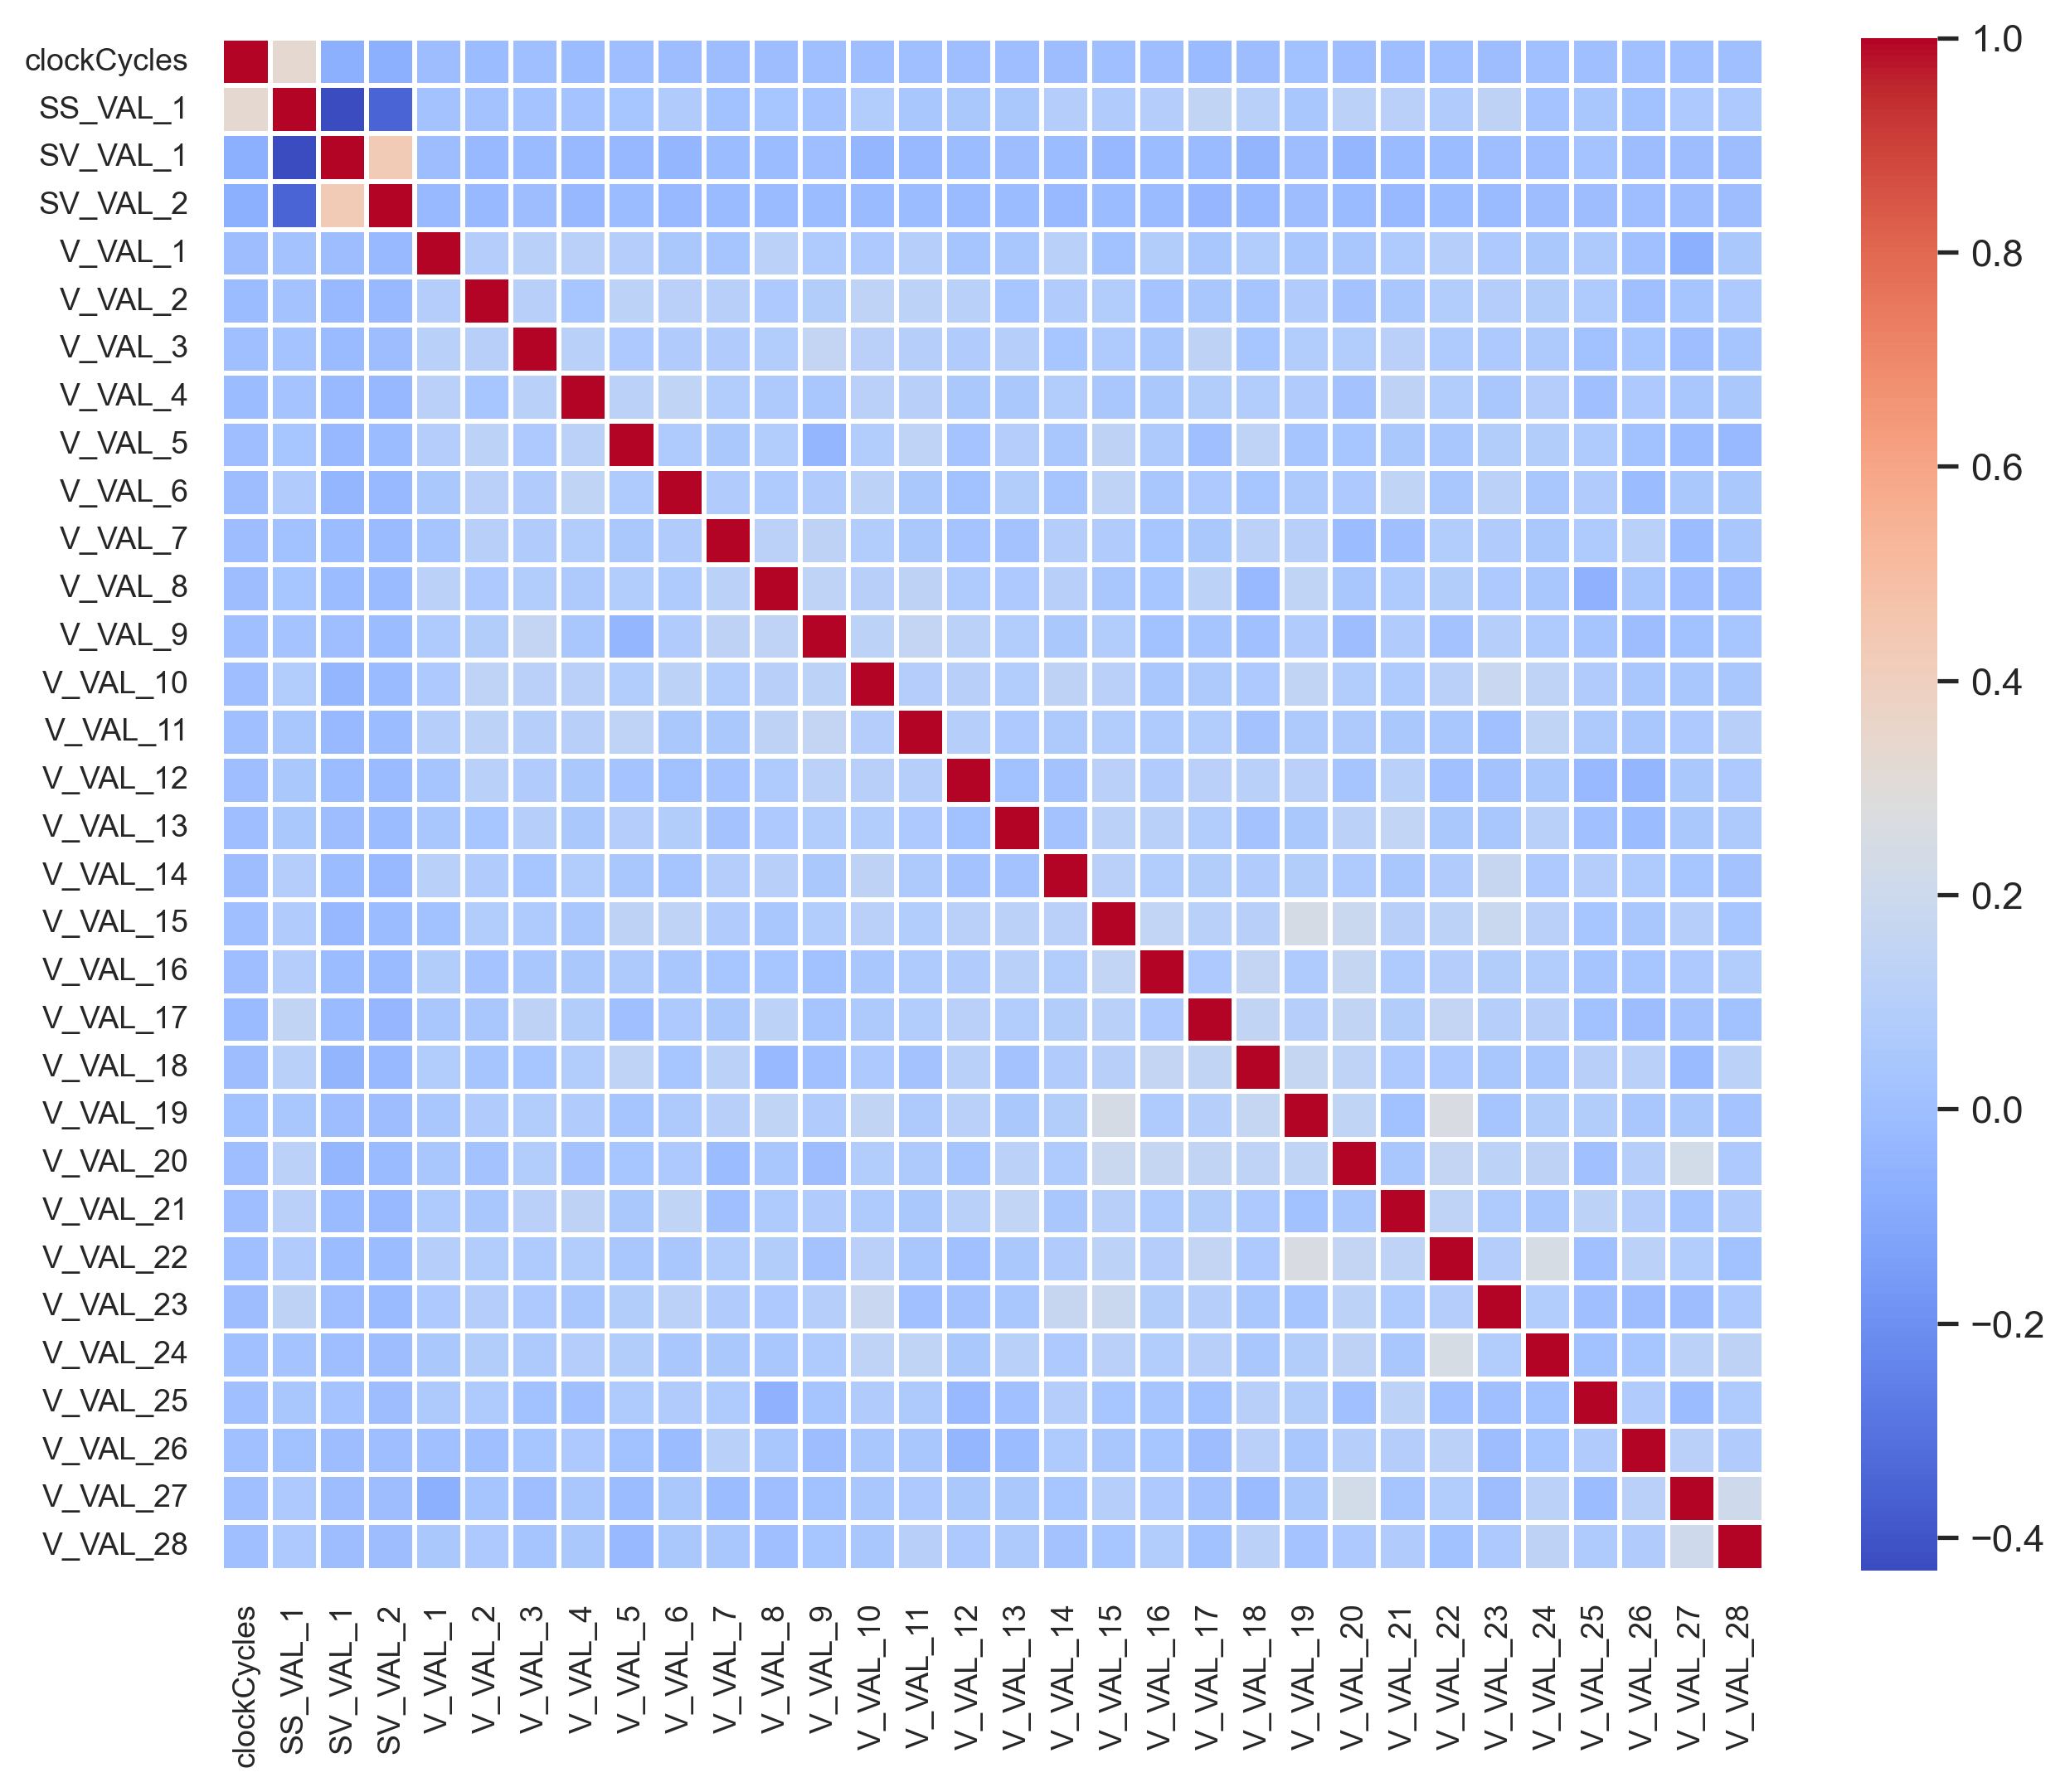

The file beside this chart, header and first rows:
, clockCycles, SS_VAL_1, SV_VAL_1, SV_VAL_2, V_VAL_1, V_VAL_2, V_VAL_3, V_VAL_4, V_VAL_5, V_VAL_6, V_VAL_7, V_VAL_8, V_VAL_9, V_VAL_10, V_VAL_11, V_VAL_12, V_VAL_13, V_VAL_14, V_VAL_15, V_VAL_16, V_VAL_17, V_VAL_18, V_VAL_19
clockCycles, 1.0, 0.3304, -0.07455, -0.07038, -0.0102, -0.01177, 0.002264, -0.01634, -0.003097, -0.01117, -0.006367, -0.007659, 0.0003824, -0.002847, 0.002241, -0.004492, -0.001529, -0.006848, 0.004273, -0.002792, -0.02006, -0.008191, 0.01198
SS_VAL_1, 0.3304, 1.0, -0.4306, -0.3523, 0.02053, 0.0173, 0.02384, 0.0232, 0.03344, 0.07259, 0.01447, 0.03428, 0.02426, 0.07834, 0.04352, 0.0542, 0.05386, 0.09012, 0.07371, 0.09136, 0.1476, 0.107, 0.0421
SV_VAL_1, -0.07455, -0.4306, 1.0, 0.4249, -0.01026, -0.02335, -0.02087, -0.02759, -0.02846, -0.04107, -0.01639, -0.01201, -0.0003928, -0.043, -0.02313, -0.01517, -0.009638, -0.0157, -0.03262, -0.01622, -0.0186, -0.04743, -0.009878
SV_VAL_2, -0.07038, -0.3523, 0.4249, 1.0, -0.02306, -0.02306, -0.01052, -0.02944, -0.01477, -0.02564, -0.01924, -0.02101, -0.01291, -0.01911, -0.01306, -0.0172, -0.01556, -0.0233, -0.01378, -0.01846, -0.03673, -0.02365, -0.006361
V_VAL_1, -0.0102, 0.02053, -0.01026, -0.02306, 1.0, 0.09298, 0.1104, 0.1115, 0.09267, 0.05327, 0.02778, 0.1222, 0.07111, 0.06068, 0.09494, 0.03104, 0.04464, 0.1113, 0.01551, 0.08452, 0.04987, 0.08006, 0.04973
V_VAL_2, -0.01177, 0.0173, -0.02335, -0.02306, 0.09298, 1.0, 0.1022, 0.03731, 0.1245, 0.1166, 0.1049, 0.05586, 0.08406, 0.1362, 0.1235, 0.1106, 0.03669, 0.07756, 0.08267, 0.02601, 0.04437, 0.03006, 0.07397
V_VAL_3, 0.002264, 0.02384, -0.02087, -0.01052, 0.1104, 0.1022, 1.0, 0.1113, 0.0577, 0.07444, 0.07559, 0.07914, 0.1598, 0.1143, 0.095, 0.07619, 0.09552, 0.03697, 0.06841, 0.03971, 0.1287, 0.0367, 0.07949
V_VAL_4, -0.01634, 0.0232, -0.02759, -0.02944, 0.1115, 0.03731, 0.1113, 1.0, 0.1185, 0.1425, 0.07803, 0.06397, 0.04538, 0.1164, 0.1056, 0.05365, 0.05507, 0.07824, 0.04905, 0.05537, 0.08864, 0.08008, 0.07526
V_VAL_5, -0.003097, 0.03344, -0.02846, -0.01477, 0.09267, 0.1245, 0.0577, 0.1185, 1.0, 0.06771, 0.05058, 0.07845, -0.03979, 0.08094, 0.1366, 0.02499, 0.09013, 0.04075, 0.1306, 0.0613, 0.001243, 0.1355, 0.03114
V_VAL_6, -0.01117, 0.07259, -0.04107, -0.02564, 0.05327, 0.1166, 0.07444, 0.1425, 0.06771, 1.0, 0.07626, 0.06995, 0.07277, 0.1277, 0.05428, 0.01156, 0.08411, 0.02983, 0.135, 0.046, 0.05682, 0.03524, 0.06285
V_VAL_7, -0.006367, 0.01447, -0.01639, -0.01924, 0.02778, 0.1049, 0.07559, 0.07803, 0.05058, 0.07626, 1.0, 0.118, 0.1322, 0.0782, 0.05084, 0.02619, 0.02056, 0.0924, 0.07372, 0.03784, 0.05453, 0.1171, 0.1036
V_VAL_8, -0.007659, 0.03428, -0.01201, -0.02101, 0.1222, 0.05586, 0.07914, 0.06397, 0.07845, 0.06995, 0.118, 1.0, 0.1343, 0.1042, 0.1321, 0.07194, 0.05734, 0.1041, 0.04692, 0.03442, 0.1248, -0.0263, 0.1438
V_VAL_9, 0.0003824, 0.02426, -0.0003928, -0.01291, 0.07111, 0.08406, 0.1598, 0.04538, -0.03979, 0.07277, 0.1322, 0.1343, 1.0, 0.1229, 0.1564, 0.1197, 0.08196, 0.05014, 0.07987, 0.01299, 0.03145, 0.009027, 0.07239
V_VAL_10, -0.002847, 0.07834, -0.043, -0.01911, 0.06068, 0.1362, 0.1143, 0.1164, 0.08094, 0.1277, 0.0782, 0.1042, 0.1229, 1.0, 0.09217, 0.1036, 0.08062, 0.1315, 0.1118, 0.04478, 0.06146, 0.0607, 0.1492
V_VAL_11, 0.002241, 0.04352, -0.02313, -0.01306, 0.09494, 0.1235, 0.095, 0.1056, 0.1366, 0.05428, 0.05084, 0.1321, 0.1564, 0.09217, 1.0, 0.09551, 0.05768, 0.06418, 0.07839, 0.0673, 0.0811, 0.02005, 0.06419
V_VAL_12, -0.004492, 0.0542, -0.01517, -0.0172, 0.03104, 0.1106, 0.07619, 0.05365, 0.02499, 0.01156, 0.02619, 0.07194, 0.1197, 0.1036, 0.09551, 1.0, 0.01465, 0.02091, 0.1147, 0.07429, 0.116, 0.1098, 0.1142
V_VAL_13, -0.001529, 0.05386, -0.009638, -0.01556, 0.04464, 0.03669, 0.09552, 0.05507, 0.09013, 0.08411, 0.02056, 0.05734, 0.08196, 0.08062, 0.05768, 0.01465, 1.0, 0.02116, 0.1226, 0.1113, 0.08177, 0.01982, 0.05135
V_VAL_14, -0.006848, 0.09012, -0.0157, -0.0233, 0.1113, 0.07756, 0.03697, 0.07824, 0.04075, 0.02983, 0.0924, 0.1041, 0.05014, 0.1315, 0.06418, 0.02091, 0.02116, 1.0, 0.114, 0.08107, 0.08523, 0.07606, 0.0872
V_VAL_15, 0.004273, 0.07371, -0.03262, -0.01378, 0.01551, 0.08267, 0.06841, 0.04905, 0.1306, 0.135, 0.07372, 0.04692, 0.07987, 0.1118, 0.07839, 0.1147, 0.1226, 0.114, 1.0, 0.1506, 0.1067, 0.1013, 0.2451
V_VAL_16, -0.002792, 0.09136, -0.01622, -0.01846, 0.08452, 0.02601, 0.03971, 0.05537, 0.0613, 0.046, 0.03784, 0.03442, 0.01299, 0.04478, 0.0673, 0.07429, 0.1113, 0.08107, 0.1506, 1.0, 0.06117, 0.1601, 0.06838
V_VAL_17, -0.02006, 0.1476, -0.0186, -0.03673, 0.04987, 0.04437, 0.1287, 0.08864, 0.001243, 0.05682, 0.05453, 0.1248, 0.03145, 0.06146, 0.0811, 0.116, 0.08177, 0.08523, 0.1067, 0.06117, 1.0, 0.1456, 0.09976
V_VAL_18, -0.008191, 0.107, -0.04743, -0.02365, 0.08006, 0.03006, 0.0367, 0.08008, 0.1355, 0.03524, 0.1171, -0.0263, 0.009027, 0.0607, 0.02005, 0.1098, 0.01982, 0.07606, 0.1013, 0.1601, 0.1456, 1.0, 0.165
V_VAL_19, 0.01198, 0.0421, -0.009878, -0.006361, 0.04973, 0.07397, 0.07949, 0.07526, 0.03114, 0.06285, 0.1036, 0.1438, 0.07239, 0.1492, 0.06419, 0.1142, 0.05135, 0.0872, 0.2451, 0.06838, 0.09976, 0.165, 1.0
V_VAL_20, -0.005518, 0.1214, -0.04387, -0.02125, 0.04966, 0.02196, 0.07853, 0.01962, 0.03548, 0.05604, -0.01657, 0.04779, -0.006887, 0.08102, 0.0663, 0.03277, 0.1192, 0.07185, 0.1855, 0.1623, 0.149, 0.1351, 0.1436
V_VAL_21, -0.004869, 0.1134, -0.0225, -0.02286, 0.06995, 0.0434, 0.1134, 0.1328, 0.05085, 0.1437, 0.000364, 0.07172, 0.07434, 0.06941, 0.05375, 0.1069, 0.1516, 0.04665, 0.1021, 0.07217, 0.0885, 0.05843, 0.0156
V_VAL_22, 0.004709, 0.07286, -0.01247, -0.01198, 0.09675, 0.08009, 0.07145, 0.08064, 0.03894, 0.04183, 0.08205, 0.08759, 0.02196, 0.1135, 0.04675, 0.009314, 0.05382, 0.07511, 0.1261, 0.09099, 0.1583, 0.05917, 0.2584
V_VAL_23, -0.006876, 0.1311, -0.00243, -0.02223, 0.05885, 0.09033, 0.05585, 0.04933, 0.08905, 0.1219, 0.07271, 0.05648, 0.09665, 0.1826, 0.009253, 0.01979, 0.04391, 0.169, 0.1842, 0.08697, 0.0956, 0.04606, 0.03065
V_VAL_24, 0.01061, 0.02615, -0.004719, -0.005978, 0.05108, 0.08365, 0.06442, 0.0943, 0.08684, 0.04427, 0.05505, 0.04387, 0.06841, 0.1374, 0.144, 0.05271, 0.1098, 0.05924, 0.1162, 0.07841, 0.1043, 0.04878, 0.08409
V_VAL_25, 0.003407, 0.04545, 0.02277, -0.007978, 0.06433, 0.07158, 0.01634, 0.0003486, 0.07144, 0.07392, 0.07026, -0.0616, 0.02861, 0.07584, 0.06568, -0.02734, 0.009717, 0.09237, 0.03883, 0.03189, 0.01251, 0.105, 0.08652
V_VAL_26, 0.007057, 0.01381, -0.008396, -0.002103, 0.00667, 0.002926, 0.03798, 0.05651, 0.01564, -0.01499, 0.1066, 0.0484, -0.008172, 0.04531, 0.04576, -0.04345, -0.01527, 0.0689, 0.04945, 0.03356, -0.009664, 0.1131, 0.04842
V_VAL_27, 0.003149, 0.05717, -0.009088, -0.007843, -0.06923, 0.02896, -0.004779, 0.04787, -0.01472, 0.05034, -0.01586, -0.0008915, 0.01327, 0.03984, 0.05862, 0.05221, 0.05072, 0.03551, 0.09794, 0.06089, 0.0174, -0.02145, 0.0518
V_VAL_28, 0.004289, 0.05907, -0.009629, -0.00831, 0.05186, 0.06078, 0.02895, 0.05409, -0.02397, 0.05303, 0.03981, 0.00215, 0.03443, 0.04587, 0.1008, 0.05931, 0.06448, 0.01833, 0.03405, 0.08258, 0.01369, 0.1208, 0.02711
